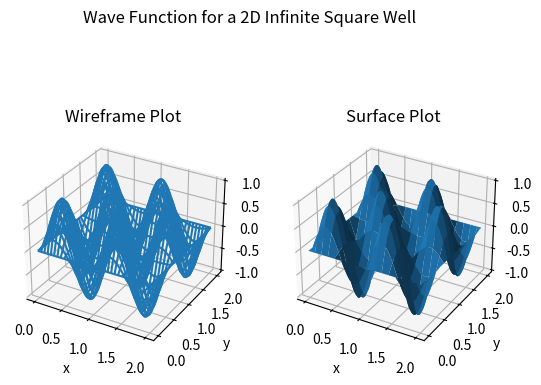

Write Python code to recreate this figure.
# 3D Surface & Wirefram Plots
# Created by Shaheer Ziya

import matplotlib.pyplot as plt
import matplotlib.cm as cm
import numpy as np

# Constant
L, steps = 2, 500
# Parameters for Wave Fucntion
m, n = 4, 3

def psi(x, y):
  return (2/L) * np.sin(m * np.pi * (x/L)) * np.sin(n * np.pi * (y/L))


def main():
  x = np.linspace(0, L, steps)
  y = x.copy()

  X, Y = np.meshgrid(x, y)
  Z = psi(X, Y)
  
  fig, axs = plt.subplots(1, 2, subplot_kw={"projection": "3d"})

  axs[0].plot_wireframe(X, Y, Z, rstride=15, cstride=15)
  axs[0].set_title("Wireframe Plot")
  axs[0].set_xlabel("x")
  axs[0].set_ylabel("y")
  axs[1].plot_surface(X, Y, Z, rstride=30, cstride=30)
  axs[1].set_title("Surface Plot")
  axs[1].set_xlabel("x")
  axs[1].set_ylabel("y")

  fig.suptitle("Wave Function for a 2D Infinite Square Well")

  plt.show()


main()